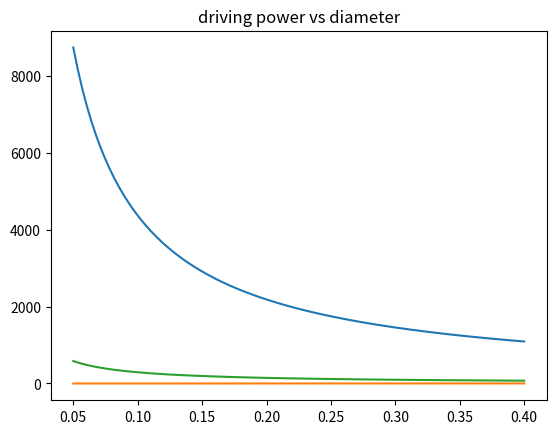

The matplotlib source for this figure:
import matplotlib.pyplot as plt
import numpy as np
import matplotlib.pyplot as plt

# required speed is 2.5km/h which is 0.7 m/s
V_current = 1.3 # [ m / s ] --> this gives room for moving up current for current speeds up to 1.3 m/s
V_move = 0.7
V_flow = V_current + V_move
l = 2 # [ m ] --> bit random estimated diameter of the ball ( revise )
nu = 1.3 * 10 ** ( -6 ) # kinematic viscosity of water at a tempersture om 10^C
Re = ( V_current * l ) / nu # calculate reynoldsnumber, used to pick a Cd
Cd = 0.3 # The chosen Cd
ozin_to_Nm = 0.0070615 # convert random internet unit
Q = 180 * ozin_to_Nm # the conversion
m = 16 # [ kg ] estimated mass of the drone
accel = 0.1 # acceleration required to reach speed of 1 [ m/s ] in 10 seconds
diam = np.linspace(0.05, 0.4, 100)

print(Re)

def thrust_required(Cd, V, D):
    rho = 1023
    r = D / 2
    S = np.pi * r ** 2
    T = Cd * ( 1/ 2 ) * rho * V ** 2 * S + m * accel # just F = m*a with thrust and drag
    return T

def power_required(Cd, V, D):
    T = thrust_required(Cd, V, D) # power is T * V
    P_req = T * V
    return P_req

def rpm_from_thrust(T, V, Q, e_prop):
    rpm = ( T * V ) / ( Q * e_prop * 2 * np.pi * 60 )
    return rpm

def eta_prop(T, V, rpm, Q):
    e_p = ( T * V ) / ( 2 * np.pi * rpm / 60 * Q )
    return e_p

def eta_total(T, V, volt, I):
    e_tot = ( T * V ) / ( volt * I )
    return e_tot

def thrust_from_motor(eta_p, eta_m, volt, I, V):
    thrust_delivered = ( eta_p * eta_m * volt * I ) / V
    return thrust_delivered

def diameter_calc(Q, omega, K_q):
    rho = 1023
    D  = ( ( 4 * np.pi ** 2 * Q ) / ( rho * omega ** 2 * K_q) ) ** ( 1 / 5 )
    return D

def advance_coef(V_a, omega, D):
    J = ( 2 * np.pi * V_a ) / ( omega * D )
    return J

def thrust_coef():
    v
    return

def rpm_from_prop(V, D, phi, alpha):
    phi = (phi / 360 * (2 * np.pi))
    alpha = (alpha / 360 * (2 * np.pi))
    rpm =( 2 * V ) / ( D * np.tan( phi - alpha ) )
    return rpm

def find_torque(phi, alpha, T, D):
    phi = (phi / 360 * (2 * np.pi))
    alpha = (alpha / 360 * (2 * np.pi))
    a = 1.5
    Q = ( a * np.tan(phi - alpha) / 4 ) * T * D
    return Q

def torque_from_rpm(rpm, Kq, D):
    omega = ( rpm * 2 * np.pi ) / 360
    rho = 1023
    Q = ( Kq * rho * omega ** 2 * D ** 5 ) / ( 4 * np.pi ** 2 )
    return Q


def driving_pwr(T, D):
    rho = 1023
    a = 1.5
    P = ( a / ( rho * np.pi )) ** ( 1 / 2 ) * ( T ** (3 / 2) ) / D
    return P

# now using: Q = 0.19, rpm = 16,000
# phi = 10degr, alpha = 5 degr

T_req = thrust_required(Cd, V_flow, 0.5) # / 2 # uncomment when thinking of 2 props
P_req = power_required(Cd, V_flow, 0.5)
rpm_req = rpm_from_thrust(T_req, V_flow, 2.39, 0.7 )
T_del = thrust_from_motor(0.7, 0.7, 220, 4.29, V_flow)
P_i = eta_total(T_req, V_flow, 24, 5.1) * P_req
e_p = eta_prop(T_req, V_flow, 16000, 0.19 )

print('thrust required:', T_req)
print('Power required:', P_req)
#print('thrust delivered:', T_del)
#print('input power required:', P_i)
#print('propeller efficiency:', e_p)
#print(P_req / e_p)

print('rpm:',rpm_from_prop(V_flow, diam, 10,  5 ) * 60 / ( 2 * np.pi))
print('applied torque:', find_torque(10, 5, T_req , diam))
print('driving power:', driving_pwr(T_req , diam))

plt.plot(diam, rpm_from_prop(V_flow, diam, 10,  5 ) * 60 / ( 2 * np.pi))
plt.title('rpm vs diameter')
plt.show()
plt.plot(diam,find_torque(10, 5, T_req , diam) )
plt.title('shaft torque vs diam')
plt.show()
plt.plot(diam, driving_pwr(T_req , diam) )
plt.title('driving power vs diameter')
plt.show()

print('torque:', torque_from_rpm(800, 0.0877, 0.2))

